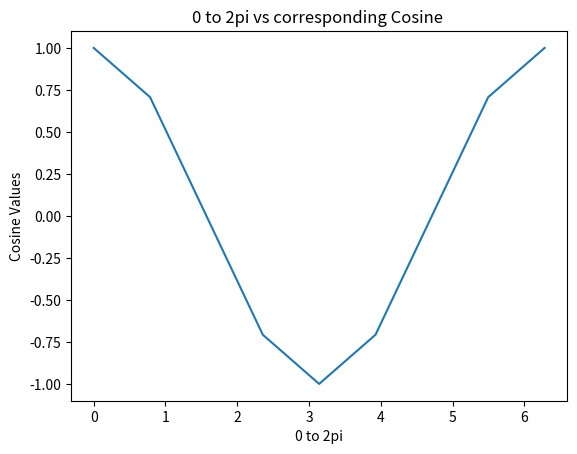

Python code for this plot:
import numpy as np 
import matplotlib.pyplot as plt

A=np.linspace(0,2*np.pi,9)
print("Array A:\n",A)

B=np.cos(A)
print("\nArray B\n",B)
print("\nSize of B:",np.size(B))

plt.plot(A,B)
plt.title("0 to 2pi vs corresponding Cosine ")
plt.ylabel("Cosine Values")
plt.xlabel("0 to 2pi")
plt.show()
